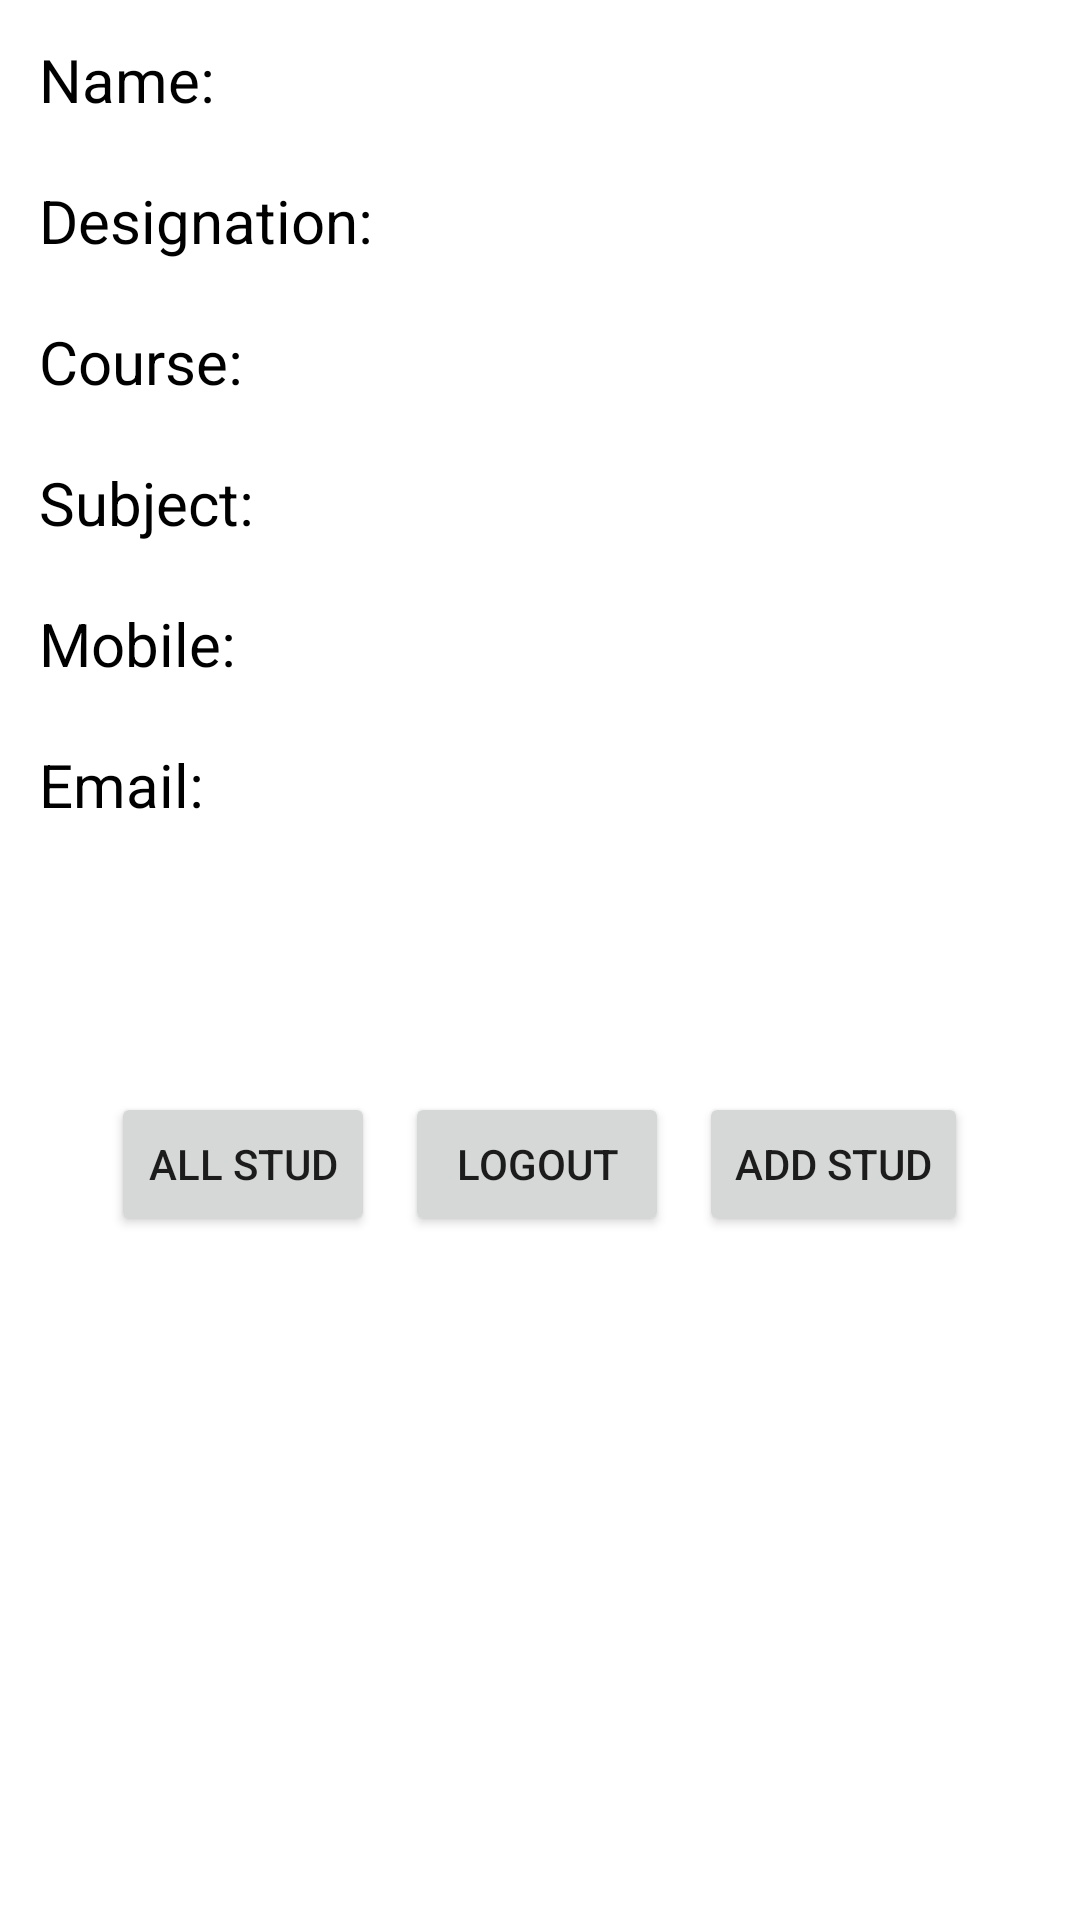

Reconstruct the res/layout file that produces this screen, plus the resources it refers to.
<!-- AndroidManifest.xml: application theme Theme.SessionalPractical -->
<!-- res/layout/activity_home.xml -->
<?xml version="1.0" encoding="utf-8"?>
<androidx.constraintlayout.widget.ConstraintLayout xmlns:android="http://schemas.android.com/apk/res/android"
    xmlns:app="http://schemas.android.com/apk/res-auto"
    xmlns:tools="http://schemas.android.com/tools"
    android:layout_width="match_parent"
    android:layout_height="match_parent"
    tools:context=".Home">
        <FrameLayout
            android:layout_width="match_parent"
            android:layout_height="match_parent">

            <ImageView
                android:layout_width="match_parent"
                android:layout_height="match_parent"
                android:scaleType="fitXY"
                android:src="@drawable/background"
                />
            <LinearLayout
                android:layout_width="match_parent"
                android:layout_height="match_parent"
                android:layout_margin="3dp"
                android:orientation="vertical"
                android:layout_gravity="center_horizontal">
                <LinearLayout
                    android:layout_width="wrap_content"
                    android:layout_height="wrap_content"
                    android:orientation="horizontal"
                    android:layout_gravity="center_horizontal">

                </LinearLayout>


            <LinearLayout
                android:layout_width="wrap_content"
                android:layout_height="wrap_content"
                android:orientation="horizontal"
                android:weightSum="1"
                android:layout_margin="5dp" android:padding="5dp">
                <TextView
                    android:layout_width="match_parent"
                    android:layout_height="wrap_content"
                    android:text="Name:"
                    android:layout_weight="0.3"
                    android:textColor="@color/black"
                    android:layout_marginRight="10dp"
                    android:textSize="20dp"/>
                <TextView
                    android:id="@+id/tname"
                    android:layout_width="match_parent"
                    android:layout_height="wrap_content"
                    android:text=""
                    android:textColor="@color/black"
                    android:layout_weight="0.7"
                    android:textStyle="bold"
                    android:textSize="20dp"/>


            </LinearLayout>
                <LinearLayout
                    android:layout_width="wrap_content"
                    android:layout_height="wrap_content"
                    android:orientation="horizontal"
                    android:weightSum="1"
                    android:layout_margin="5dp" android:padding="5dp">
                    <TextView
                        android:layout_width="match_parent"
                        android:layout_height="wrap_content"
                        android:text="Designation:"
                        android:layout_weight="0.3"
                        android:textColor="@color/black"
                        android:layout_marginRight="10dp"
                        android:textSize="20dp"/>
                    <TextView
                        android:id="@+id/tdesi"
                        android:layout_width="match_parent"
                        android:layout_height="wrap_content"
                        android:text=""
                        android:textColor="@color/black"
                        android:layout_weight="0.7"
                        android:textStyle="bold"
                        android:textSize="20dp"/>


                </LinearLayout>
                <LinearLayout
                    android:layout_width="wrap_content"
                    android:layout_height="wrap_content"
                    android:orientation="horizontal"
                    android:weightSum="1"
                    android:layout_margin="5dp" android:padding="5dp">
                    <TextView
                        android:layout_width="match_parent"
                        android:layout_height="wrap_content"
                        android:text="Course:"
                        android:layout_weight="0.3"
                        android:textColor="@color/black"
                        android:layout_marginRight="10dp"
                        android:textSize="20dp"/>
                    <TextView
                        android:id="@+id/tcourse"
                        android:layout_width="match_parent"
                        android:layout_height="wrap_content"
                        android:text=""
                        android:textColor="@color/black"
                        android:layout_weight="0.7"
                        android:textStyle="bold"
                        android:textSize="20dp"/>


                </LinearLayout>
                <LinearLayout
                    android:layout_width="wrap_content"
                    android:layout_height="wrap_content"
                    android:orientation="horizontal"
                    android:weightSum="1"
                    android:layout_margin="5dp" android:padding="5dp">
                    <TextView
                        android:layout_width="match_parent"
                        android:layout_height="wrap_content"
                        android:text="Subject:"
                        android:layout_weight="0.3"
                        android:textColor="@color/black"
                        android:layout_marginRight="10dp"
                        android:textSize="20dp"/>
                    <TextView
                        android:id="@+id/tsubject"
                        android:layout_width="match_parent"
                        android:layout_height="wrap_content"
                        android:text=""
                        android:textColor="@color/black"
                        android:layout_weight="0.7"
                        android:textStyle="bold"
                        android:textSize="20dp"/>


                </LinearLayout>
                <LinearLayout
                    android:layout_width="wrap_content"
                    android:layout_height="wrap_content"
                    android:orientation="horizontal"
                    android:weightSum="1"
                    android:layout_margin="5dp" android:padding="5dp">
                    <TextView
                        android:layout_width="match_parent"
                        android:layout_height="wrap_content"
                        android:text="Mobile:"
                        android:layout_weight="0.3"
                        android:textColor="@color/black"
                        android:layout_marginRight="10dp"
                        android:textSize="20dp"/>
                    <TextView
                        android:id="@+id/tmobile"
                        android:layout_width="match_parent"
                        android:layout_height="wrap_content"
                        android:text=""
                        android:textColor="@color/black"
                        android:layout_weight="0.7"
                        android:textStyle="bold"
                        android:textSize="20dp"/>


                </LinearLayout>
                <LinearLayout
                    android:layout_width="wrap_content"
                    android:layout_height="wrap_content"
                    android:orientation="horizontal"
                    android:weightSum="1"
                    android:layout_margin="5dp" android:padding="5dp">
                    <TextView
                        android:layout_width="match_parent"
                        android:layout_height="wrap_content"
                        android:text="Email:"
                        android:layout_weight="0.3"
                        android:textColor="@color/black"
                        android:layout_marginRight="10dp"
                        android:textSize="20dp"/>
                    <TextView
                        android:id="@+id/temail"
                        android:layout_width="match_parent"
                        android:layout_height="wrap_content"
                        android:text=""
                        android:textColor="@color/black"
                        android:layout_weight="0.7"
                        android:textStyle="bold"
                        android:textSize="20dp"/>


                </LinearLayout>
                <LinearLayout
                    android:layout_width="match_parent"
                    android:layout_height="wrap_content"
                    android:orientation="horizontal"
                    android:layout_margin="5dp" android:weightSum="1">
                    <TextView
                        android:layout_width="wrap_content"
                        android:layout_height="wrap_content"

                        android:textColor="@color/black"
                        android:textStyle="bold"
                        android:textSize="20sp"
                        android:layout_weight="0.3"/>

                    <TextView

                        android:layout_width="wrap_content"
                        android:layout_height="wrap_content"
                        android:layout_weight="0.7"

                        android:textSize="20dp" />
                </LinearLayout>
                <LinearLayout
                    android:layout_width="match_parent"
                    android:layout_height="wrap_content"
                    android:orientation="horizontal"
                    android:layout_margin="5dp" android:weightSum="1">
                    <TextView
                        android:layout_width="wrap_content"
                        android:layout_height="wrap_content"

                        android:textColor="@color/black"
                        android:textStyle="bold"
                        android:textSize="20sp"
                        android:layout_weight="0.3"/>

                    <TextView

                        android:layout_width="wrap_content"
                        android:layout_height="wrap_content"
                        android:layout_weight="0.7"

                        android:textSize="20dp" />
                </LinearLayout>
                <LinearLayout
                    android:layout_width="wrap_content"
                    android:layout_height="wrap_content"
                    android:weightSum="1"

                    android:layout_gravity="center_horizontal">


                    <Button
                        android:id="@+id/friendsbtn"
                        android:layout_width="wrap_content"
                        android:layout_height="wrap_content"
                        android:text="All Stud"
                        android:layout_margin="5dp"/>
                    <Button
                        android:id="@+id/logoutbtn"
                        android:layout_margin="5dp"
                        android:layout_width="wrap_content"
                        android:layout_height="wrap_content"
                        android:text="LOGOUT"/>

                    <Button
                        android:id="@+id/addstudbtn"
                        android:layout_margin="5dp"
                        android:layout_width="wrap_content"
                        android:layout_height="wrap_content"
                        android:text="ADD STUD"/>
                </LinearLayout>
            </LinearLayout>





        </FrameLayout>



</androidx.constraintlayout.widget.ConstraintLayout>
<!-- resources referenced by this layout -->
<resources>
  <style name="Theme.SessionalPractical" parent="Theme.MaterialComponents.DayNight.DarkActionBar">
          
          <item name="colorPrimary">@color/purple_500</item>
          <item name="colorPrimaryVariant">@color/purple_700</item>
          <item name="colorOnPrimary">@color/white</item>
          
          <item name="colorSecondary">@color/teal_200</item>
          <item name="colorSecondaryVariant">@color/teal_700</item>
          <item name="colorOnSecondary">@color/black</item>
          
          <item name="android:statusBarColor" tools:targetApi="l">?attr/colorPrimaryVariant</item>
          
      </style>
  <!-- not gathered from this repository: default colours our renderer supplied (Android Studio template values) -->
  <color name="purple_500">#FF6200EE</color>
  <color name="purple_700">#FF3700B3</color>
  <color name="teal_200">#FF03DAC5</color>
  <color name="teal_700">#FF018786</color>
  <color name="black">#FF000000</color>
  <color name="white">#FFFFFFFF</color>
</resources>
